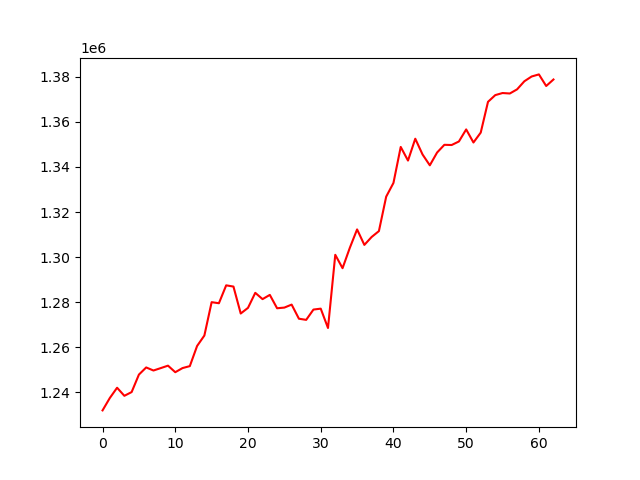

Data behind this chart, as committed beside it:
, 0
0, 1231986
1, 1237488
2, 1242044
3, 1238460
4, 1240120
5, 1247874
6, 1251048
7, 1249687
8, 1250753
9, 1251842
10, 1248935
11, 1250769
12, 1251634
13, 1260570
14, 1265204
15, 1280015
16, 1279536
17, 1287484
18, 1286933
19, 1274980
20, 1277495
21, 1284159
22, 1281365
23, 1283243
24, 1277313
25, 1277606
26, 1278935
27, 1272672
28, 1272161
29, 1276734
30, 1277135
31, 1268554
32, 1301026
33, 1295089
34, 1304124
35, 1312296
36, 1305426
37, 1308943
38, 1311548
39, 1326828
40, 1332923
41, 1348894
42, 1342848
43, 1352544
44, 1345550
45, 1340743
46, 1346415
47, 1349841
48, 1349752
49, 1351322
50, 1356671
51, 1350865
52, 1355260
53, 1368911
54, 1371894
55, 1372819
56, 1372611
57, 1374454
58, 1378044
59, 1380155
... 3 more rows
